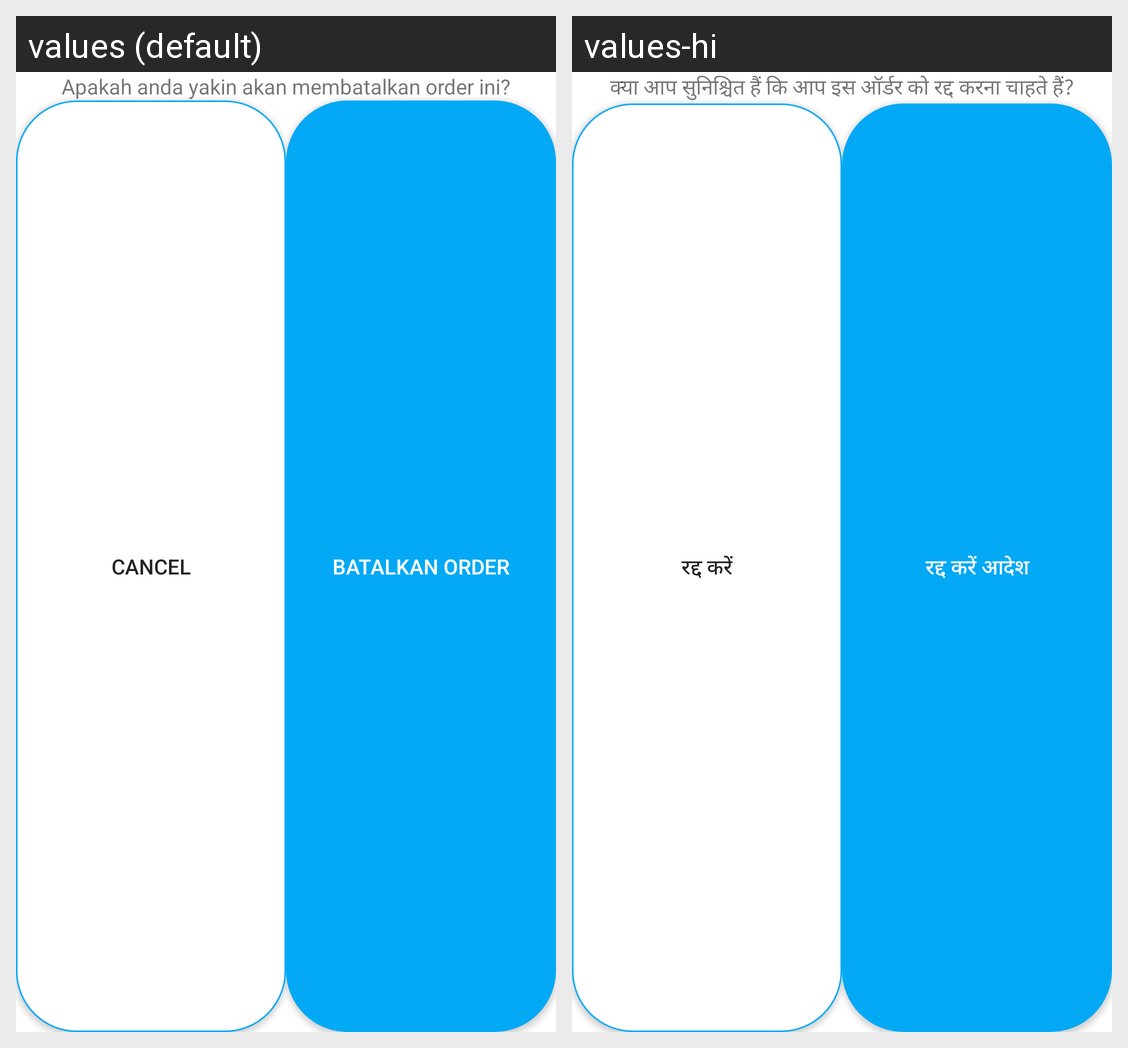

For this localized Android screen grid, give each drawn string resource with its value in every locale shown.
Android screen res/layout/dailog_cancel_order.xml rendered under 2 locales, left to right: values (default), values-hi. Device: Nexus 5 (rendered at 1080×1920; each locale shown at half size, 540×960, under a caption strip naming it); theme AppTheme.
Strings drawn on this screen, with the default value and each locale's value (text and hints the layout hard-codes, and strings that could not be matched under every locale, appear in the picture but are not listed):

areyou
  values: Apakah anda yakin akan membatalkan order ini?
  values-hi: क्या आप सुनिश्चित हैं कि आप इस ऑर्डर को रद्द करना चाहते हैं?

cancel
  values: cancel
  values-hi: रद्द करें

cancelorder
  values: Batalkan Order
  values-hi: रद्द करें आदेश
